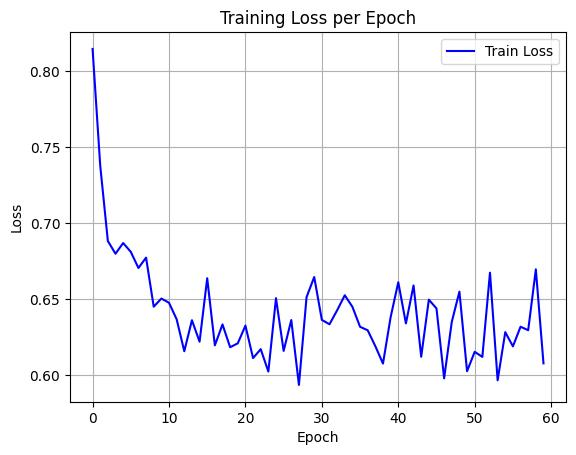

The data file committed next to this chart (first rows):
epoch, train_loss
0, 0.8146
1, 0.7379
2, 0.6883
3, 0.68
4, 0.687
5, 0.6812
6, 0.6706
7, 0.6774
8, 0.6452
9, 0.6505
10, 0.6478
11, 0.6369
12, 0.6159
13, 0.6363
14, 0.6222
15, 0.6639
16, 0.6198
17, 0.6335
18, 0.6185
19, 0.6211
20, 0.6327
21, 0.6114
22, 0.6173
23, 0.6025
24, 0.6508
25, 0.6161
26, 0.6364
27, 0.5938
28, 0.6515
29, 0.6647
30, 0.6365
31, 0.6336
32, 0.6428
33, 0.6527
34, 0.6451
35, 0.632
36, 0.6297
37, 0.6192
38, 0.6078
39, 0.6383
40, 0.6612
41, 0.6342
42, 0.6591
43, 0.6123
44, 0.6498
45, 0.644
46, 0.5981
47, 0.6352
48, 0.6551
49, 0.6028
50, 0.6155
51, 0.6122
52, 0.6675
53, 0.5968
54, 0.6285
55, 0.6191
56, 0.632
57, 0.6297
58, 0.6697
59, 0.6079
